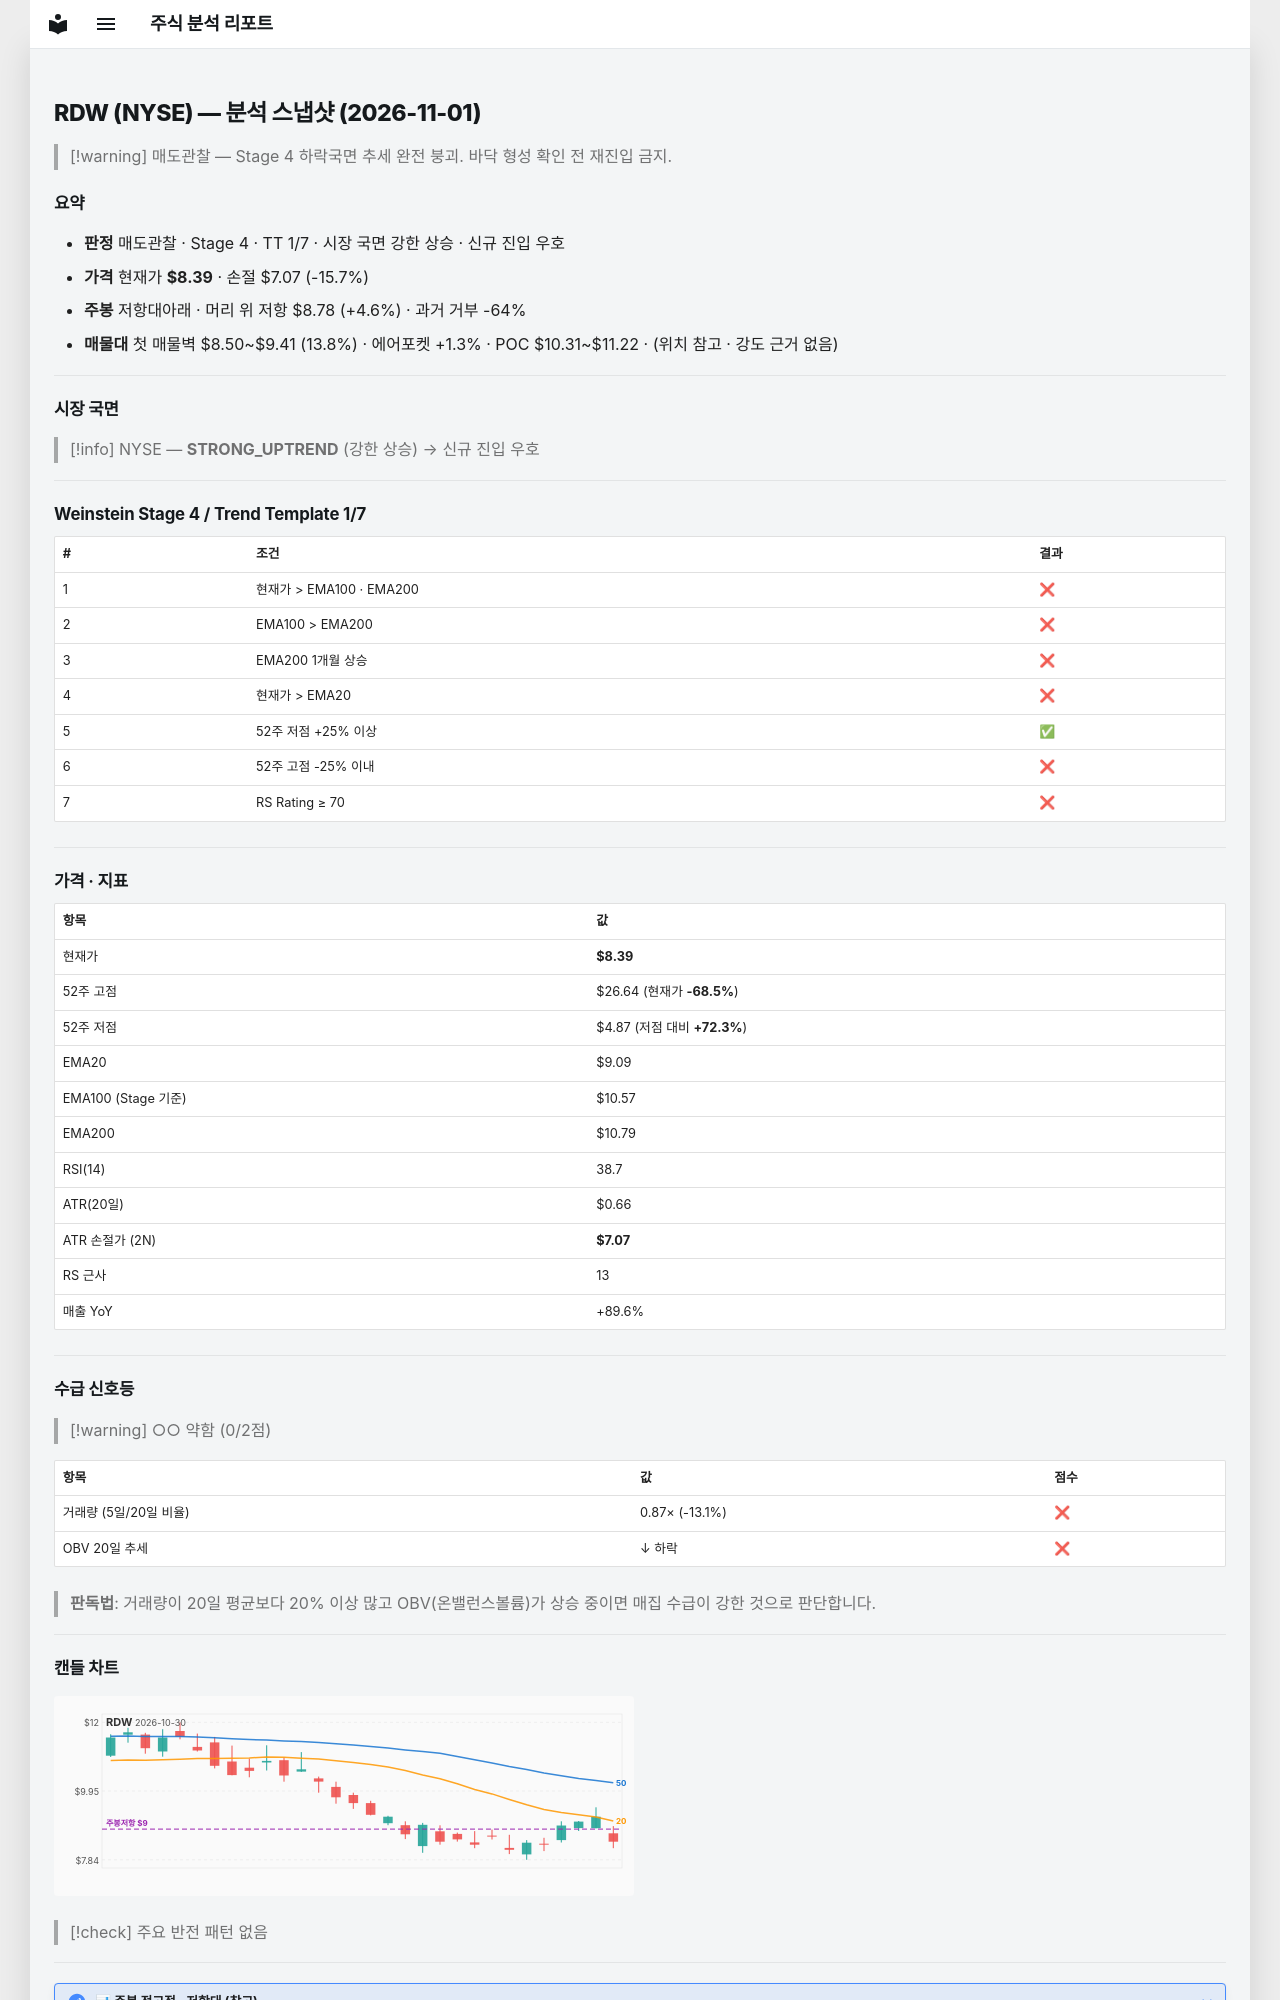

repository: soloandco/stock-reports · page: snapshots/RDW-2026-11-01/index.html · generator: mkdocs

---
type: analysis-snapshot
title: RDW 분석 스냅샷
ticker: RDW
market: NYSE
created: 2026-11-01
updated: 2026-11-01
bar-date: 2026-10-30
verdict: 매도관찰
real-rr: 0.30
sma50-gap-pct: -7.7
weekly-position: 저항대아래
weekly-overhead-price: 8.78
weekly-overhead-pct: 4.6
stage: 4
trend-template-score: 1
tt-max: 7
ma-set: ema-20-100-200
price: 8.390000343322754
stop-price: 7.070582385403242
market-regime: STRONG_UPTREND
supply-demand-score: 0/2
supply-demand-label: 약함
status: tracking
tags:
  - stock-agent
  - watchlist
  - RDW
  - analysis
related:
  - "[[analysis-template]]"
---

# RDW (NYSE) — 분석 스냅샷 (2026-11-01)

> [!warning] 매도관찰 — Stage 4 하락국면
> 추세 완전 붕괴. 바닥 형성 확인 전 재진입 금지.

## 요약

- **판정** 매도관찰 · Stage 4 · TT 1/7 · 시장 국면 강한 상승 · 신규 진입 우호
- **가격** 현재가 **$8.39** · 손절 $7.07 (-15.7%)
- **주봉** 저항대아래 · 머리 위 저항 $8.78 (+4.6%) · 과거 거부 -64%
- **매물대** 첫 매물벽 $8.50~$9.41 (13.8%) · 에어포켓 +1.3% · POC $10.31~$11.22 · (위치 참고 · 강도 근거 없음)

---

## 시장 국면

> [!info] NYSE — **STRONG_UPTREND** (강한 상승) → 신규 진입 우호

---

## Weinstein Stage 4 / Trend Template 1/7

| # | 조건 | 결과 |
|---|------|------|
| 1 | 현재가 > EMA100 · EMA200 | ❌ |
| 2 | EMA100 > EMA200 | ❌ |
| 3 | EMA200 1개월 상승 | ❌ |
| 4 | 현재가 > EMA20 | ❌ |
| 5 | 52주 저점 +25% 이상 | ✅ |
| 6 | 52주 고점 -25% 이내 | ❌ |
| 7 | RS Rating ≥ 70 | ❌ |

---

## 가격 · 지표

| 항목 | 값 |
|------|---|
| 현재가 | **$8.39** |
| 52주 고점 | $26.64 (현재가 **-68.5%**) |
| 52주 저점 | $4.87 (저점 대비 **+72.3%**) |
| EMA20 | $9.09 |
| EMA100 (Stage 기준) | $10.57 |
| EMA200 | $10.79 |
| RSI(14) | 38.7 |
| ATR(20일) | $0.66 |
| ATR 손절가 (2N) | **$7.07** |
| RS 근사 | 13 |
| 매출 YoY | +89.6% |

---
## 수급 신호등

> [!warning] ○○ 약함 (0/2점)

| 항목 | 값 | 점수 |
|------|------|------|
| 거래량 (5일/20일 비율) | 0.87× (-13.1%) | ❌ |
| OBV 20일 추세 | ↓ 하락 | ❌ |

> **판독법**: 거래량이 20일 평균보다 20% 이상 많고 OBV(온밸런스볼륨)가 상승 중이면 매집 수급이 강한 것으로 판단합니다.

---
